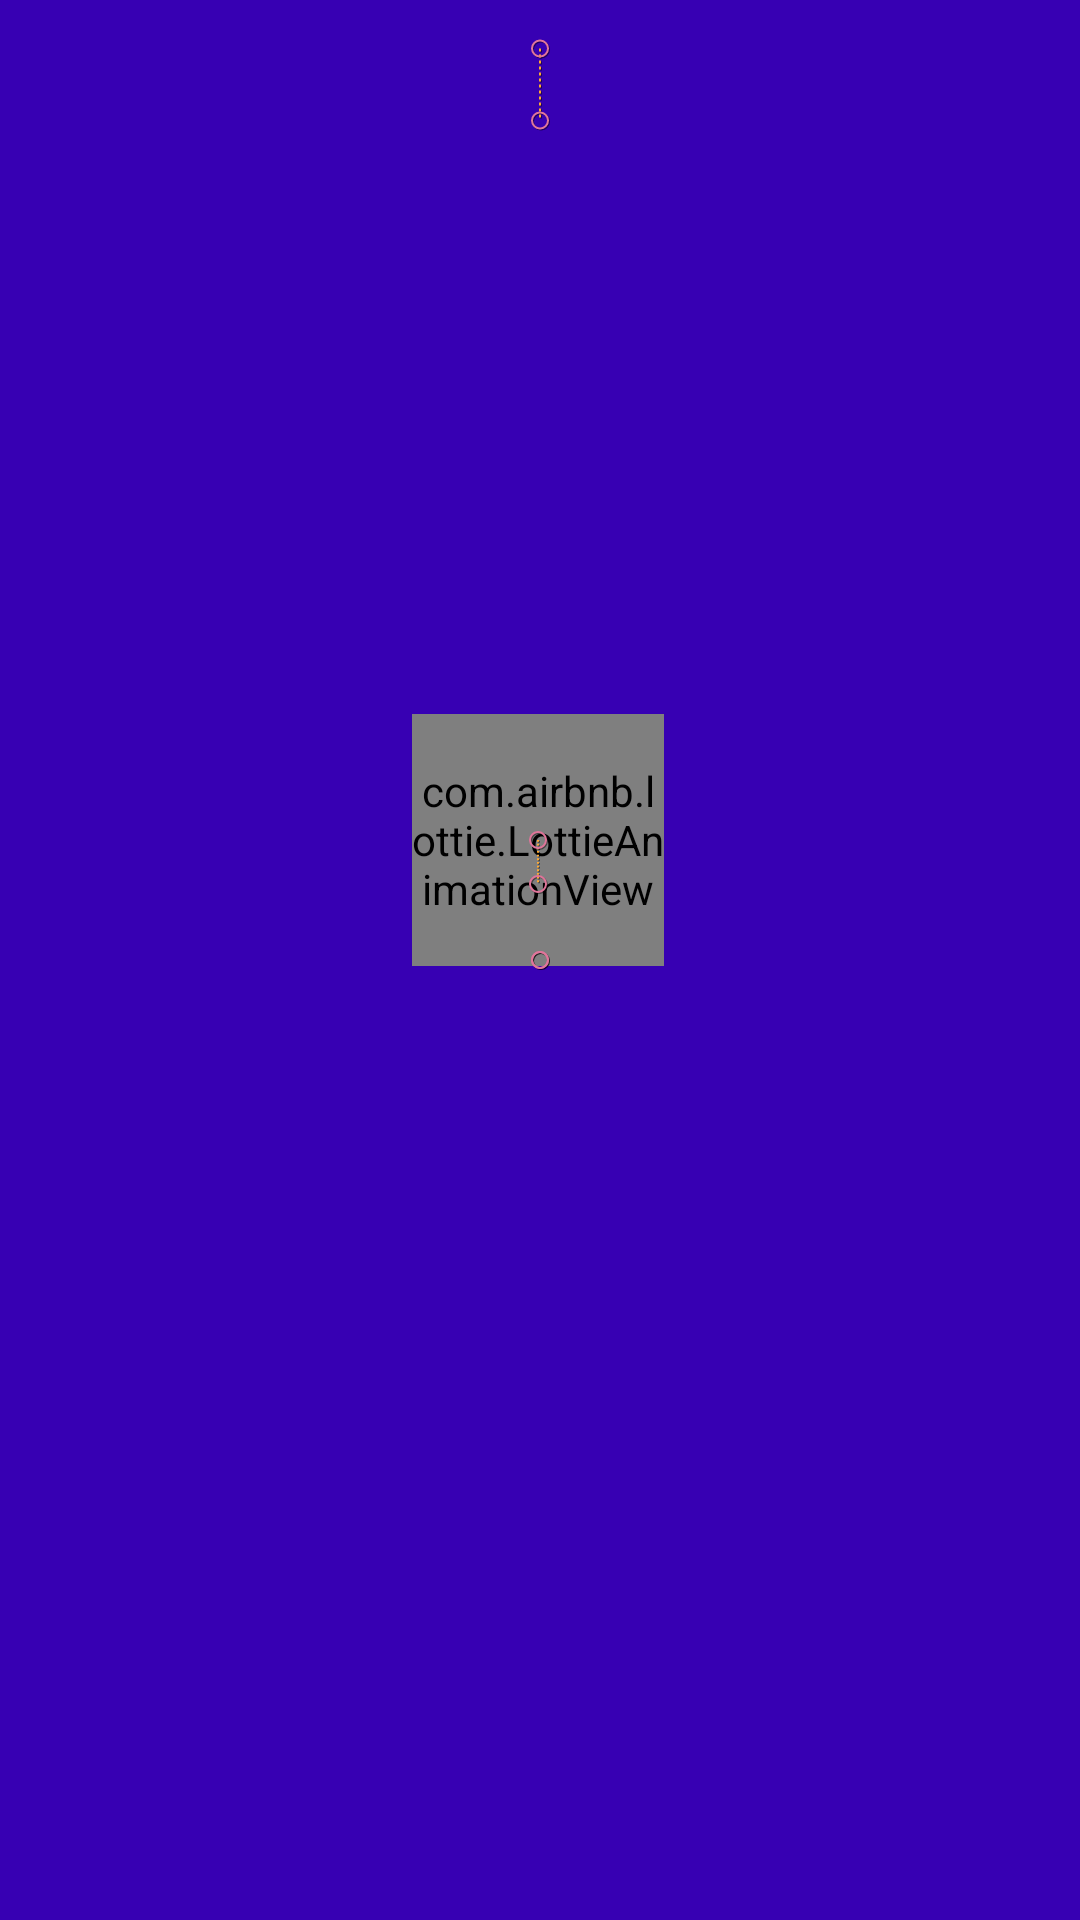

Write the Android layout XML for this screen, with the resource values it uses.
<!-- AndroidManifest.xml: application theme Theme.MyApplication -->
<!-- res/layout/activity_main.xml -->
<?xml version="1.0" encoding="utf-8"?>
<androidx.constraintlayout.motion.widget.MotionLayout xmlns:android="http://schemas.android.com/apk/res/android"
    xmlns:app="http://schemas.android.com/apk/res-auto"
    xmlns:tools="http://schemas.android.com/tools"
    android:id="@+id/motion"
    android:layout_width="match_parent"
    android:layout_height="match_parent"
    app:layoutDescription="@xml/activity_main_scene"
    app:showPaths="true"
    tools:context=".ui.view.MainActivity">

    <androidx.constraintlayout.utils.widget.ImageFilterView
        android:id="@+id/background"
        android:layout_width="0dp"
        android:layout_height="0dp"
        android:background="@color/purple_700"
        android:src="@color/purple_700"
        app:altSrc="@drawable/bg_gradient_red_blue"
        app:layout_constraintBottom_toBottomOf="parent"
        app:layout_constraintEnd_toEndOf="parent"
        app:layout_constraintStart_toStartOf="parent"
        app:layout_constraintTop_toTopOf="parent" />

    <TextView
        android:id="@+id/title"
        android:layout_width="0dp"
        android:layout_height="wrap_content"
        android:textColor="@color/white"
        android:textSize="24sp"
        tools:layout_editor_absoluteX="29dp"
        tools:layout_editor_absoluteY="81dp" />

    <com.airbnb.lottie.LottieAnimationView
        android:id="@+id/lottieLoading"
        android:layout_width="84dp"
        android:layout_height="84dp"
        app:layout_constraintBottom_toBottomOf="parent"
        app:layout_constraintEnd_toEndOf="parent"
        app:layout_constraintHorizontal_bias="0.498"
        app:layout_constraintStart_toStartOf="parent"
        app:layout_constraintTop_toBottomOf="@+id/title"
        app:layout_constraintVertical_bias="0.393"
        app:lottie_rawRes="@raw/loading_success_anim" />

</androidx.constraintlayout.motion.widget.MotionLayout>
<!-- resources referenced by this layout -->
<resources>
  <color name="purple_700">#FF3700B3</color>
  <color name="white">#FFFFFFFF</color>
  <!-- drawable bg_gradient_red_blue (drawable) -->
  <?xml version="1.0" encoding="utf-8"?>
  <shape android:shape="rectangle"
      xmlns:android="http://schemas.android.com/apk/res/android">
  
      <gradient
          android:angle="315.0"
          android:startColor="@color/purple_700"
          android:endColor="#FF5722"/>
  
  </shape>
  <style name="Theme.MyApplication" parent="Theme.MaterialComponents.DayNight.DarkActionBar">
          
          <item name="colorPrimary">@color/purple_hard</item>
          <item name="colorPrimaryVariant">@color/purple_dark</item>
          <item name="colorOnPrimary">@color/white</item>
          
          <item name="colorSecondary">@color/teal_200</item>
          <item name="colorSecondaryVariant">@color/teal_700</item>
          <item name="colorOnSecondary">@color/black</item>
          
          <item name="android:statusBarColor">?attr/colorPrimaryVariant</item>
          
      </style>
  <color name="purple_hard">#7449BF</color>
  <color name="purple_dark">#4C2E80</color>
  <color name="teal_200">#FF03DAC5</color>
  <color name="teal_700">#FF018786</color>
  <color name="black">#FF000000</color>
</resources>
